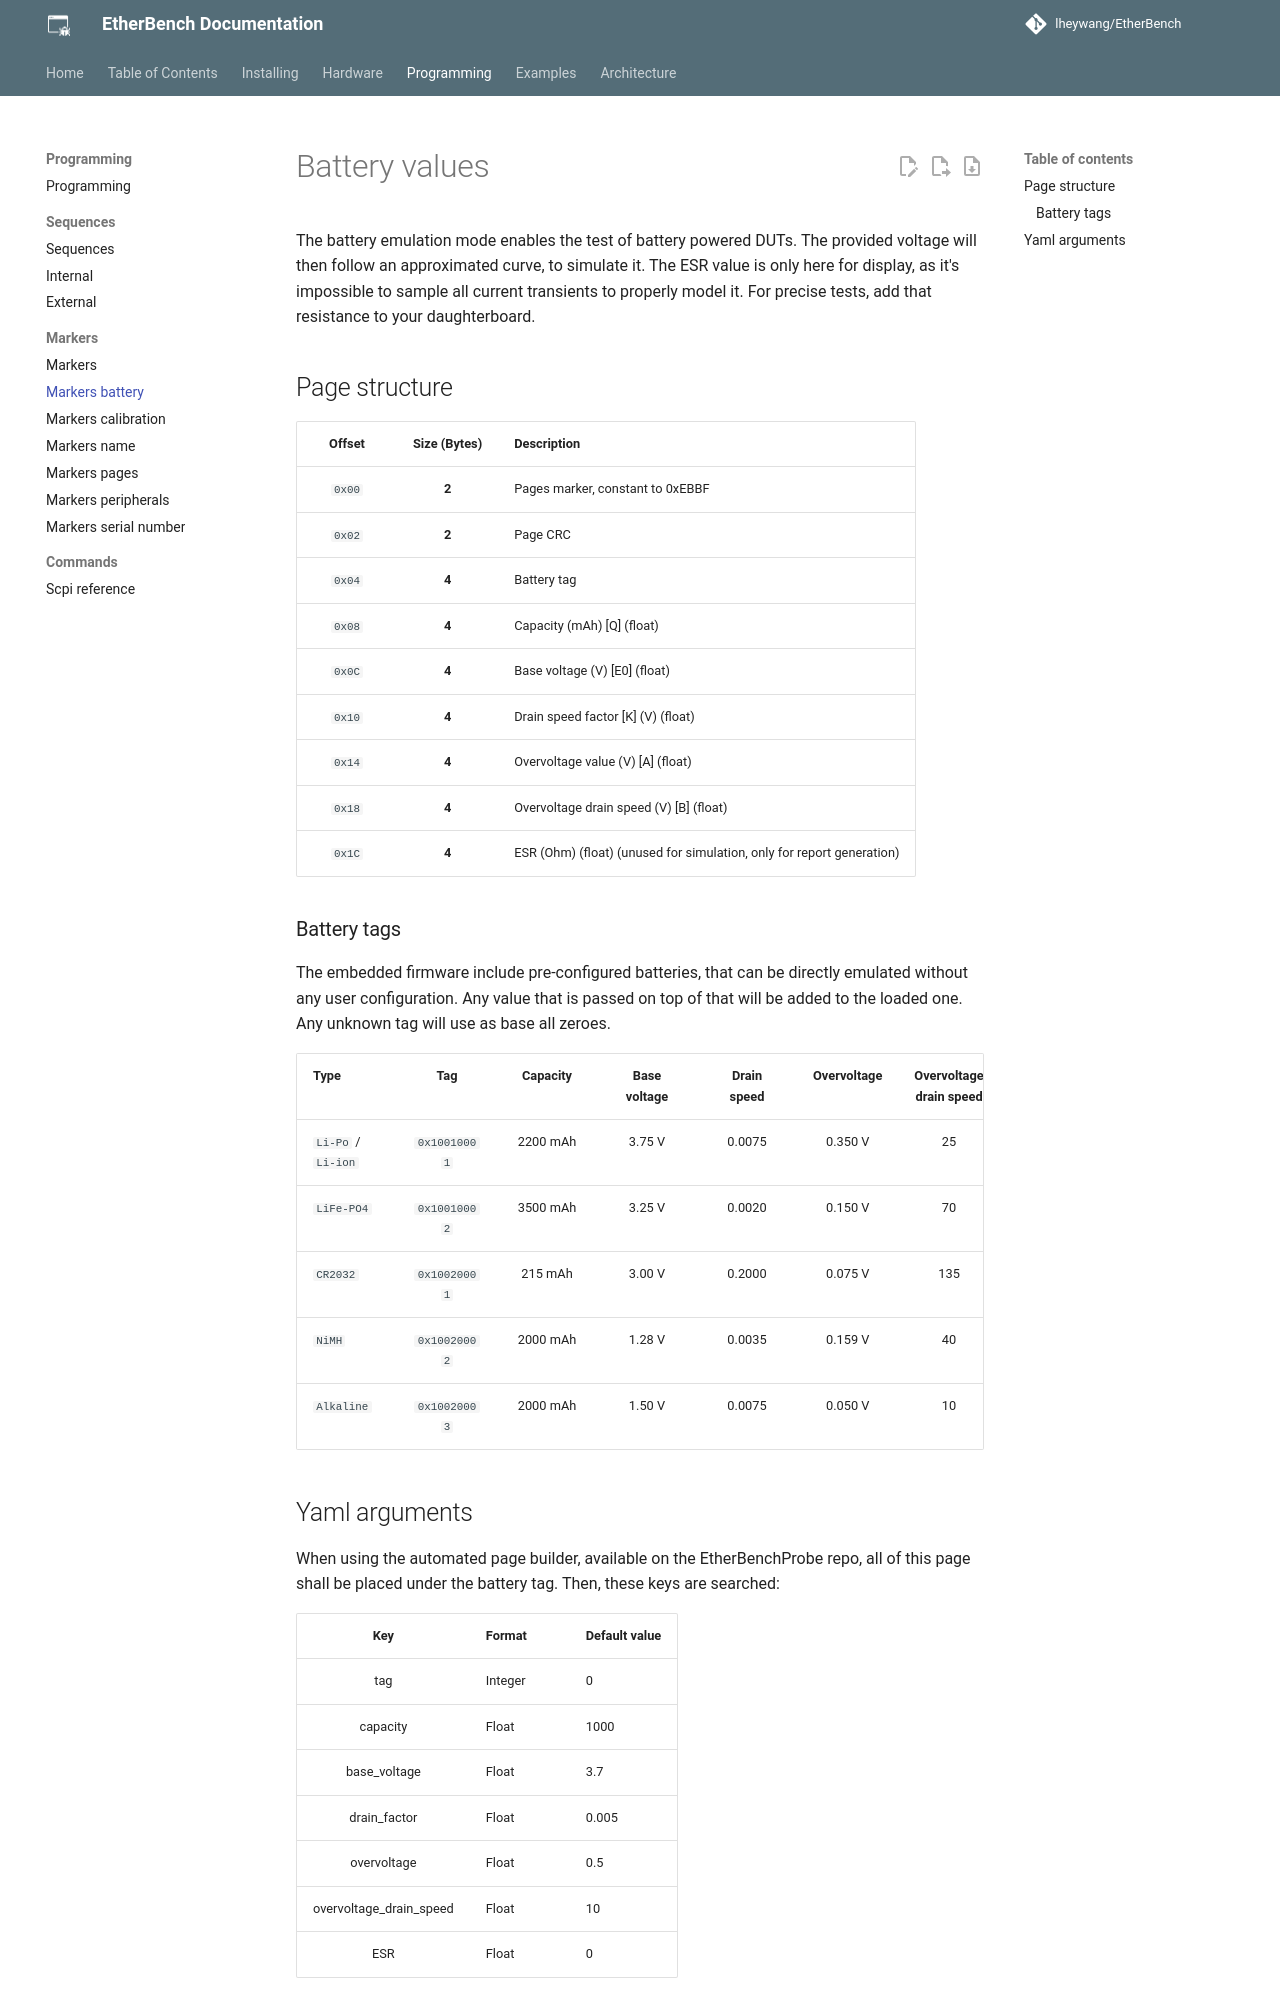

repository: lheywang/EtherBench · page: programming/markers/markers_battery/index.html · generator: mkdocs

# Battery values

The battery emulation mode enables the test of battery powered DUTs. The provided voltage will then follow an approximated curve, to simulate it.
The ESR value is only here for display, as it's impossible to sample all current transients to properly model it.
For precise tests, add that resistance to your daughterboard.

## Page structure

| **Offset** | **Size (Bytes)** | **Description**                                                       |
| :--------: | :--------------: | :-------------------------------------------------------------------- |
|   `0x00`   |      **2**       | Pages marker, constant to 0xEBBF                                      |
|   `0x02`   |      **2**       | Page CRC                                                              |
|   `0x04`   |      **4**       | Battery tag                                                           |
|   `0x08`   |      **4**       | Capacity (mAh) [Q] (float)                                            |
|   `0x0C`   |      **4**       | Base voltage (V) [E0] (float)                                         |
|   `0x10`   |      **4**       | Drain speed factor [K] (V) (float)                                    |
|   `0x14`   |      **4**       | Overvoltage value (V) [A] (float)                                     |
|   `0x18`   |      **4**       | Overvoltage drain speed (V) [B] (float)                               |
|   `0x1C`   |      **4**       | ESR (Ohm) (float) (unused for simulation, only for report generation) |

### Battery tags

The embedded firmware include pre-configured batteries, that can be directly emulated without any user configuration.
Any value that is passed on top of that will be added to the loaded one. Any unknown tag will use as base all zeroes.

| **Type**           |   **Tag**    | **Capacity** | **Base voltage** | **Drain speed** | **Overvoltage** | **Overvoltage drain speed** | **Recommended ESR** |
| :----------------- | :----------: | :----------: | :--------------: | :-------------: | :-------------: | :-------------------------: | :------------------ |
| `Li-Po` / `Li-ion` | `0x10010001` |   2200 mAh   |      3.75 V      |     0.0075      |     0.350 V     |             25              | 2-5 mOhm            |
| `LiFe-PO4`         | `0x10010002` |   3500 mAh   |      3.25 V      |     0.0020      |     0.150 V     |             70              | 3-4 mOhm            |
| `CR2032`           | `0x10020001` |   215 mAh    |      3.00 V      |     0.2000      |     0.075 V     |             135             | 20 Ohm              |
| `NiMH`             | `0x10020002` |   2000 mAh   |      1.28 V      |     0.0035      |     0.159 V     |             40              | 100 mOhm            |
| `Alkaline`         | `0x10020003` |   2000 mAh   |      1.50 V      |     0.0075      |     0.050 V     |             10              | 100 mOhm            |
